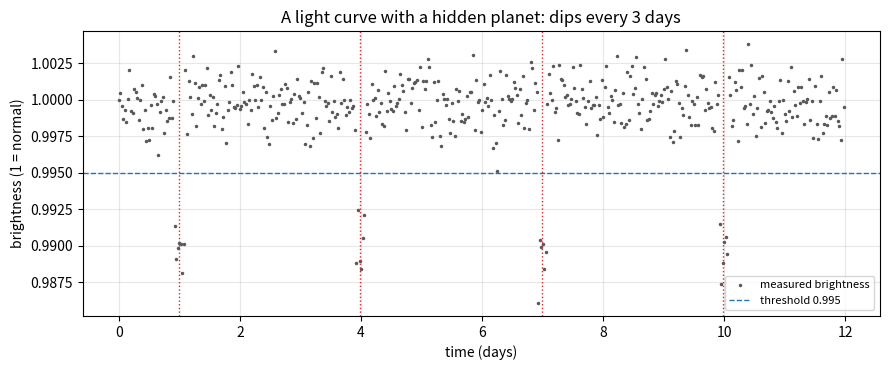
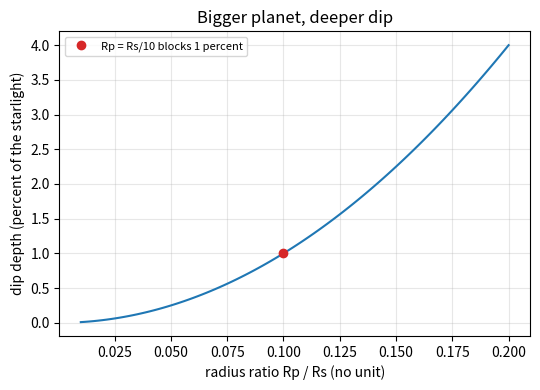

The script that saved these images, in order:
"""Session 1 (Level 1): a planet crossing its star blocks a little light, once per orbit.

Run:  python start.py 1
"""
# %% [markdown]
# # Session 1: watch a star blink
# **A. Real-world problem.** Stars are far too distant to photograph their planets directly.
# But if a planet's orbit is edge-on to us, the planet passes in front of its star once per
# orbit and blocks a little of the starlight. Astronomers point a telescope at one star for
# weeks and measure its brightness again and again. A tiny, regular dip is the sign of a planet.
#
# **Plan.** (1) make a star's brightness record (a *light curve*) with a hidden planet,
# (2) find the dips, (3) read the period from the gap between dips, (4) read the planet size
# from the depth of a dip.

# %%
import pathlib

import numpy as np

OUT = (pathlib.Path(__file__).resolve().parent if "__file__" in globals() else pathlib.Path(".")) / "out"


# %% [markdown]
# ## Step 1: how deep is the dip?
# Think of the star as a bright disk and the planet as a small dark disk sliding across it.
# The blocked fraction of the light is the fraction of the star's disk that is covered. For a
# star of radius Rs and a planet of radius Rp, the covered fraction is the ratio of the two
# disk areas:
#
#     depth = (pi Rp^2) / (pi Rs^2) = (Rp / Rs)^2
#
# A planet with one tenth of the star's radius covers 1/100 of the disk, so the star gets
# 1 percent fainter. (Session 2 checks this carefully and adds real-star effects.)

# %%
def transit_depth(radius_ratio):
    """Fraction of starlight blocked by a planet with radius Rp = radius_ratio * Rs."""
    return radius_ratio ** 2


# %% [markdown]
# ## Step 2: a star's brightness record
# `light_curve` makes the brightness (1.0 = normal) every 36 minutes (0.025 days) for 12 days.
# During a transit the brightness drops by `depth`. Real measurements are noisy, so we add
# random noise with a fixed seed so everyone gets the same numbers.

# %%
def box_dips(t, period, t0, duration, depth):
    """Brightness with a flat-bottomed dip of the given depth and duration, once per period."""
    phase = (t - t0 + period / 2) % period - period / 2     # time from the nearest transit centre
    flux = np.ones_like(t)
    flux[np.abs(phase) < duration / 2] -= depth
    return flux


def light_curve(period=3.0, t0=1.0, duration=0.15, depth=0.01, noise=0.0015, days=12.0, seed=7):
    t = np.arange(0.0, days, 0.025)
    rng = np.random.default_rng(seed)
    return t, box_dips(t, period, t0, duration, depth) + rng.normal(0.0, noise, len(t))


# %% [markdown]
# ## Step 3: find the dips and read off the period
# A point belongs to a dip if its brightness is below a *threshold* halfway between normal
# (1.0) and the bottom of a dip. Neighbouring low points form one dip; we ask for at least 3
# in a row so that a single noisy point is not mistaken for a planet. The period is the
# typical gap between the centres of neighbouring dips.

# %%
def find_dips(t, flux, threshold, min_points=3):
    """Return the centre time of each run of at least `min_points` consecutive points below threshold."""
    low = flux < threshold
    centres, start = [], None
    for i, is_low in enumerate(np.append(low, False)):
        if is_low and start is None:
            start = i
        elif not is_low and start is not None:
            if i - start >= min_points:
                centres.append(float(np.mean(t[start:i])))
            start = None
    return np.array(centres)


def period_from_dips(centres):
    """Typical gap between neighbouring dips, in days (needs at least two dips)."""
    return float(np.median(np.diff(centres))) if len(centres) >= 2 else float("nan")


def depth_from_curve(t, flux, centres, duration):
    """Average brightness drop inside the dips, measured against the average outside."""
    inside = np.zeros(len(t), dtype=bool)
    for c in centres:
        inside |= np.abs(t - c) < duration / 4
    return float(np.mean(flux[~inside & (flux > 0.9)]) - np.mean(flux[inside]))


# %%
if __name__ == "__main__":
    import matplotlib.pyplot as plt

    OUT.mkdir(exist_ok=True)
    t, flux = light_curve()
    centres = find_dips(t, flux, threshold=0.995)
    period = period_from_dips(centres)
    depth = depth_from_curve(t, flux, centres, 0.15)
    ratio = np.sqrt(depth)
    print(f"{len(t)} measurements, {len(centres)} dips found at {np.round(centres, 2)} days")
    print(f"period from the gaps: {period:.2f} days")
    print(f"depth: {depth:.4f} (about {depth:.1%}), radius ratio Rp/Rs = {ratio:.3f}")

    fig, ax = plt.subplots(figsize=(9, 3.8))
    ax.plot(t, flux, ".", ms=3, color="0.35", label="measured brightness")
    for c in centres:
        ax.axvline(c, color="tab:red", ls=":", lw=1)
    ax.axhline(0.995, color="tab:blue", ls="--", lw=1, label="threshold 0.995")
    ax.set_xlabel("time (days)")
    ax.set_ylabel("brightness (1 = normal)")
    ax.set_title("A light curve with a hidden planet: dips every 3 days")
    ax.legend(fontsize=8, loc="lower right")
    ax.grid(alpha=0.3)
    fig.tight_layout()
    fig.savefig(OUT / "light_curve.png", dpi=110)

    fig, ax = plt.subplots(figsize=(5.5, 4))
    ks = np.linspace(0.01, 0.2, 100)
    ax.plot(ks, 100 * transit_depth(ks), color="tab:blue")
    ax.plot([0.1], [1.0], "o", color="tab:red", label="Rp = Rs/10 blocks 1 percent")
    ax.set_xlabel("radius ratio Rp / Rs (no unit)")
    ax.set_ylabel("dip depth (percent of the starlight)")
    ax.set_title("Bigger planet, deeper dip")
    ax.legend(fontsize=8)
    ax.grid(alpha=0.3)
    fig.tight_layout()
    fig.savefig(OUT / "depth_vs_size.png", dpi=110)

# %% [markdown]
# ## Where this stops
# A real transit is not a flat box: the edge of a star is dimmer and the planet slides in and
# out gradually. Session 2 models that and the exact duration.
